Image classification data set "data" (guidouche/DataMiningProject on GitHub). Class labels (5): etoile, lune, nuage, para, soleil.

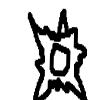
Label: soleil

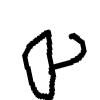
Label: para

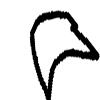
Label: lune

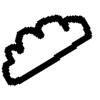
Label: nuage

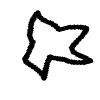
Label: etoile

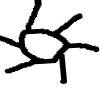
Label: soleil
